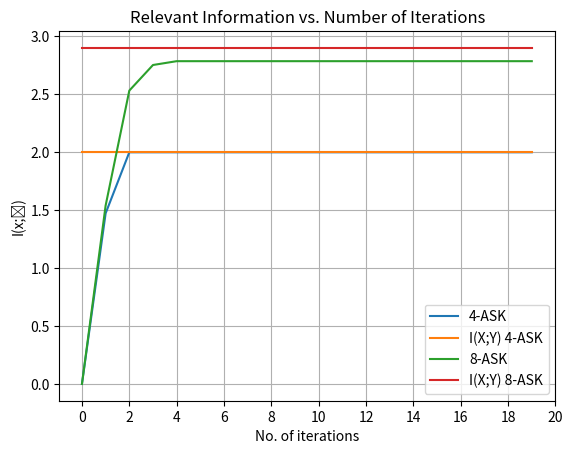

This figure's Python source:
import numpy as np
import matplotlib.pyplot as plt
import math

Nx = [4, 8]  # cardinality of source signal
Ny = 64  # cardinality of quantizer input
Nz = 16 # cardinality of quantizer output
Nz_bar = 16 # cardinality of DMC channel
SNR_db = [20]
for idx7 in range(len(Nx)):
    alphabet = np.arange(-(Nx[idx7] - 1), (Nx[idx7] + 1), 2)
    p_x = 1 / Nx[idx7] * np.ones(Nx[idx7])  # p(x)
    for idx8 in range(len(SNR_db)):
        Ixz = []
        Ixy = []
        # AWGN Channel
        SNR_lin = 10 ** (SNR_db[idx8] / 10)  # SNR in linear scale
        var_X = np.dot(alphabet ** 2, p_x)
        var_N = var_X / SNR_lin
        sigma_N_2 = np.sqrt(var_N / 2)
        n = (np.random.randn(np.size(alphabet)) + 1j * np.random.randn(np.size(alphabet))) * sigma_N_2

        # sampling interval
        dy = 2 * (np.amax(alphabet) + 5 * np.sqrt(var_N)) / Ny

        # discretized y
        y = np.arange(-(np.amax(alphabet) + 5 * np.sqrt(var_N)), (np.amax(alphabet) + 5 * np.sqrt(var_N)), dy).reshape(
            Ny, 1)

        py_x = np.ones((Ny, Nx[idx7]))  # initialized p(y|x)
        tmp = np.zeros((Ny, 1))  # initialize the temporary matrix to store conditional pdf

        for i in range(0, Nx[idx7]):
            v = (1 / np.sqrt(2 * np.pi * var_N)) * np.exp(-(y - alphabet[i]) ** 2 / (2 * var_N))
            tmp = np.append(tmp, v, axis=1)

        py = tmp[:, -Nx[idx7]:]  # remove the zero from the first column of the matrix
        py_x = py_x * py  # obtain the conditional pdf

        norm_sum = np.sum(py_x, 0)  # normalization for the pdf
        py_x = py_x / np.tile(norm_sum, (Ny, 1))  # p(y|x)
        p_x_y = py_x * p_x  # p(x,y) joint probability of x and y
        p_x_y_expanded = np.tile(np.expand_dims(p_x_y, axis=0), (Nz, 1, 1))
        p_y = np.sum(p_x_y, 1)  # p(y)
        px_y = py_x * np.tile(np.expand_dims(np.tile(p_x, Ny // Nx[idx7]) / p_y, axis=1), (1, Nx[idx7]))  # Bayes rule
        px_y_expanded = np.tile(np.expand_dims(px_y, axis=0), (Nz, 1, 1))
        convg_param = 10 ** -4
        pzbar_z = np.ones((Nz_bar, Nz))
        SNR_dmc = 25
        SNR_dmc_lin = 10 ** (SNR_dmc / 10)
        alphabet2 = np.arange(-(Nz - 1), Nz + 1, 2)
        alphabet3 = np.arange(-(Nz_bar - 1), Nz_bar + 1, 2)
        p_z = 1 / Nz * np.ones(Nz)
        SNR_dmc_lin_norm = SNR_dmc_lin / (np.dot(alphabet2 ** 2, p_z))
        error = []
        for idx1 in range(len(pzbar_z)):
            for idx2 in range(len(pzbar_z)):
                if idx1 != idx2:
                    pzbar_z[idx1, idx2] = 0.5 * math.erfc(
                        np.sqrt((((alphabet3[idx1] - alphabet2[idx2]) / 2) ** 2) * SNR_dmc_lin_norm))
                    error.append(pzbar_z[idx1, idx2])
        for j in range(len(pzbar_z)):
            for i in range(len(pzbar_z[j])):
                if i == j:
                    allElementsInRow = pzbar_z[:, j]
                    allElementsWithoutDiagonal = np.delete(allElementsInRow, [j])
                    pzbar_z[i, j] = pzbar_z[i, j] - np.sum(allElementsWithoutDiagonal)
        average_error_prob = np.sum(error) / len(error)
        C = np.ones((Nz_bar, Ny))
        Co = 1
        channel_capacity = np.log2(Nz) - (-np.sum(average_error_prob * np.log2(average_error_prob)))
        count = 0
        while True:
            temp_z = np.argmin(np.sum(
                np.tile(np.expand_dims(C, axis=1), (1, Nz, 1)) * np.tile(np.expand_dims(pzbar_z, axis=2), (1, 1, Ny)),
                0), axis=0)
            pz_y = np.zeros((Nz, Ny))
            for idx3 in range(Nz):
                for idx4 in range(len(temp_z)):
                    if idx3 == temp_z[idx4]:
                        pz_y[idx3, idx4] = 1
                    else:
                        pz_y[idx3, idx4] = 0

            pzbar_y = np.sum(
                np.tile(np.expand_dims(pzbar_z, axis=2), (1, 1, Ny)) * np.tile(np.expand_dims(pz_y, axis=0),
                                                                               (Nz_bar, 1, 1)), axis=1)
            p_zbar = np.sum(pzbar_y * p_y, axis=1)

            px_zbar = (1 / np.tile(np.expand_dims(p_zbar, axis=1), (1, Nx[idx7]))) * np.sum(
                np.tile(np.expand_dims(p_x_y, axis=0),
                        (Nz_bar, 1, 1)) * np.tile(
                    np.expand_dims(pzbar_y, axis=2), (1, 1, Nx[idx7])), axis=1)
            px_zbar_expanded = np.tile(np.expand_dims(px_zbar, axis=1), (1, Ny, 1))
            C = np.sum((np.log2(px_y_expanded) - np.log2(px_zbar_expanded)) * px_y_expanded, 2)
            Cm = np.sum(p_y) * np.sum(pzbar_y * C, 0)
            eff = (Co - Cm) / Cm
            if np.all(eff) <= convg_param and count == 20:
                break
            else:
                p_x_zbar = px_zbar * np.tile(np.expand_dims(p_zbar, axis=1), (1, Nx[idx7]))
                w = np.tile(np.expand_dims(p_x, axis=0), (Nz, 1)) * np.tile(np.expand_dims(p_zbar, axis=1),
                                                                            (1, Nx[idx7]))
                w1 = np.log2(p_x_zbar) - np.log2(w)
                I_x_zbar = np.sum(p_x_zbar * w1)
                Ixz.append(I_x_zbar)
                I_x_y = np.sum(
                    p_x_y * (np.log2(p_x_y + 1e-31) - np.tile(
                        np.expand_dims(np.log2(np.tile(p_x + 1e-31, Ny // Nx[idx7]) * p_y), axis=1),
                        (1, Nx[idx7]))))
                Ixy.append(I_x_y)
                Co = Cm
                count = count + 1
        plt.plot(range(count), Ixz, label=str(Nx[idx7]) + '-ASK')
        plt.plot(range(count), Ixy, label='I(X;Y) ' + str(Nx[idx7]) + '-ASK')
plt.xlabel('No. of iterations')
plt.ylabel('I(x;ẑ)')
plt.title('Relevant Information vs. Number of Iterations')
plt.xticks(np.arange(0, 22, 2))
plt.legend()
plt.grid()
plt.show()
